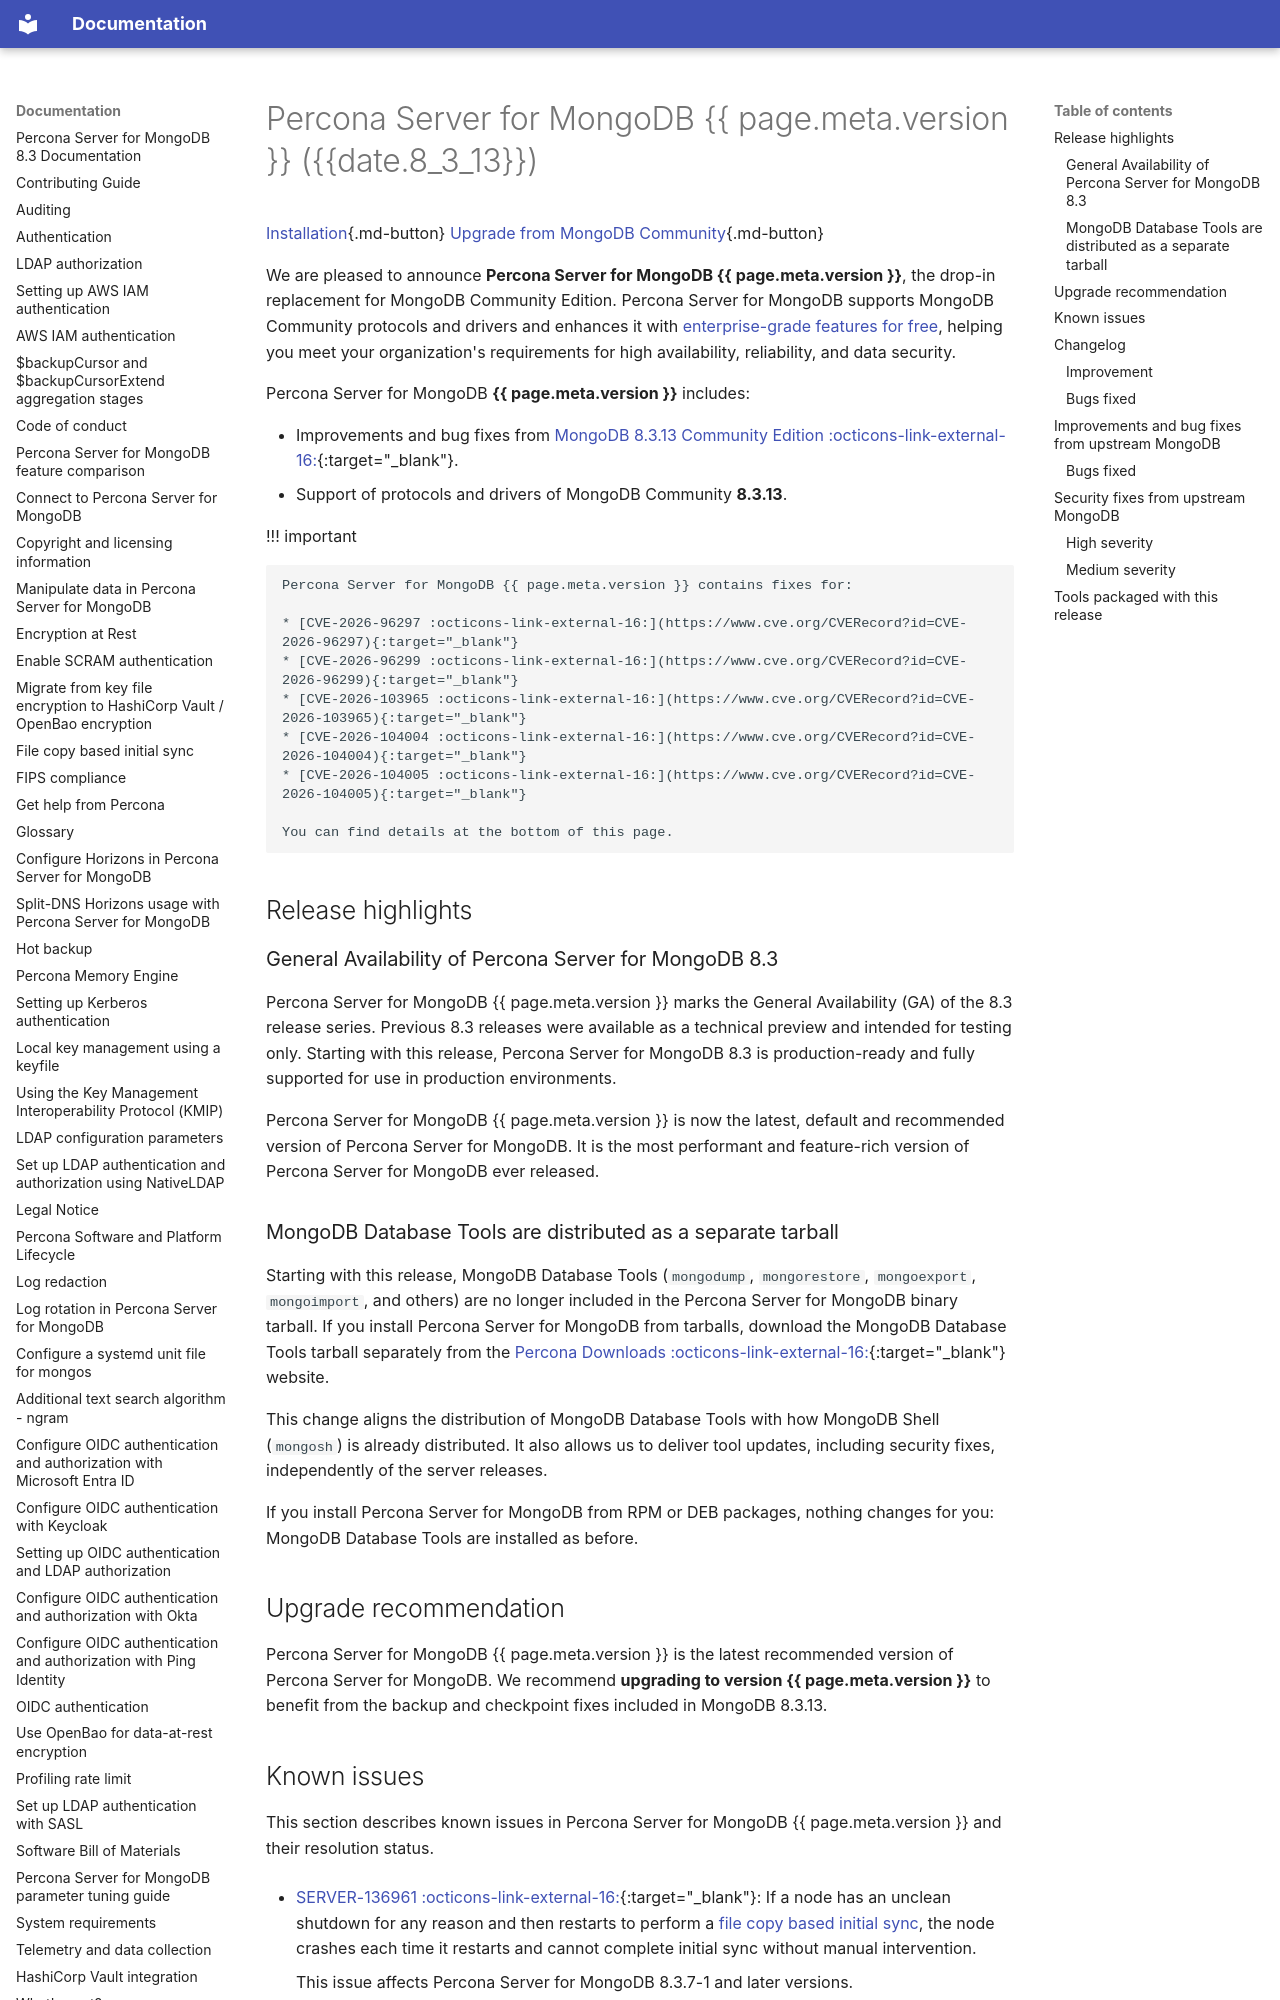

repository: percona/psmdb-docs · page: release_notes/8.3.13-4/index.html · generator: mkdocs

---
title: Percona Server for MongoDB release notes version 8.3.13-4 (2026-10-27)
summary: Release information, upstream changes, and packaged tools for Percona Server for MongoDB 8.3.13-4.
authors:
  - Rasika Chivate
version: 8.3.13-4
---

# Percona Server for MongoDB {{ page.meta.version }} ({{date.8_3_13}})

[Installation](../install/index.md){.md-button}
[Upgrade from MongoDB Community](../install/upgrade-from-mongodb.md){.md-button}

We are pleased to announce **Percona Server for MongoDB {{ page.meta.version }}**, the drop-in replacement for MongoDB Community Edition. Percona Server for MongoDB supports MongoDB Community protocols and drivers and enhances it with [enterprise-grade features for free](../comparison.md), helping you meet your organization's requirements for high availability, reliability, and data security.

Percona Server for MongoDB **{{ page.meta.version }}** includes:

- Improvements and bug fixes from [MongoDB 8.3.13 Community Edition :octicons-link-external-16:](https://www.mongodb.com/docs/manual/release-notes/8.3/#8313---sept-24-2026){:target="_blank"}.
- Support of protocols and drivers of MongoDB Community **8.3.13**.

!!! important

    Percona Server for MongoDB {{ page.meta.version }} contains fixes for:

    * [CVE-2026-96297 :octicons-link-external-16:](https://www.cve.org/CVERecord?id=CVE-2026-96297){:target="_blank"}
    * [CVE-2026-96299 :octicons-link-external-16:](https://www.cve.org/CVERecord?id=CVE-2026-96299){:target="_blank"}
    * [CVE-2026-103965 :octicons-link-external-16:](https://www.cve.org/CVERecord?id=CVE-2026-103965){:target="_blank"}
    * [CVE-2026-104004 :octicons-link-external-16:](https://www.cve.org/CVERecord?id=CVE-2026-104004){:target="_blank"} 
    * [CVE-2026-104005 :octicons-link-external-16:](https://www.cve.org/CVERecord?id=CVE-2026-104005){:target="_blank"}

    You can find details at the bottom of this page. 

## Release highlights

### General Availability of Percona Server for MongoDB 8.3

Percona Server for MongoDB {{ page.meta.version }} marks the General Availability (GA) of the 8.3 release series. Previous 8.3 releases were available as a technical preview and intended for testing only. Starting with this release, Percona Server for MongoDB 8.3 is production-ready and fully supported for use in production environments.

Percona Server for MongoDB {{ page.meta.version }} is now the latest, default and recommended version of Percona Server for MongoDB. It is the most performant and feature-rich version of Percona Server for MongoDB ever released.

### MongoDB Database Tools are distributed as a separate tarball

Starting with this release, MongoDB Database Tools (`mongodump`, `mongorestore`, `mongoexport`, `mongoimport`, and others) are no longer included in the Percona Server for MongoDB binary tarball. If you install Percona Server for MongoDB from tarballs, download the MongoDB Database Tools tarball separately from the [Percona Downloads :octicons-link-external-16:](https://www.percona.com/downloads/){:target="_blank"} website.

This change aligns the distribution of MongoDB Database Tools with how MongoDB Shell (`mongosh`) is already distributed. It also allows us to deliver tool updates, including security fixes, independently of the server releases.

If you install Percona Server for MongoDB from RPM or DEB packages, nothing changes for you: MongoDB Database Tools are installed as before.

## Upgrade recommendation

Percona Server for MongoDB {{ page.meta.version }} is the latest recommended version of Percona Server for MongoDB. We recommend **upgrading to version {{ page.meta.version }}** to benefit from the backup and checkpoint fixes included in MongoDB 8.3.13.

## Known issues

This section describes known issues in Percona Server for MongoDB {{ page.meta.version }} and their resolution status.

- [SERVER-136961 :octicons-link-external-16:](https://jira.mongodb.org/browse/SERVER-136961){:target="_blank"}: If a node has an unclean shutdown for any reason and then restarts to perform a [file copy based initial sync](../fcbis.md), the node crashes each time it restarts and cannot complete initial sync without manual intervention.

    This issue affects Percona Server for MongoDB 8.3.7-1 and later versions.

    To recover a node in a self-managed deployment, do one of the following:

    - Restart the node with the `initialSyncMethod` parameter set to `logical`.
    - Delete the contents of the node's `dbPath` directory, then restart the node to begin a new file copy based initial sync.

## Changelog
